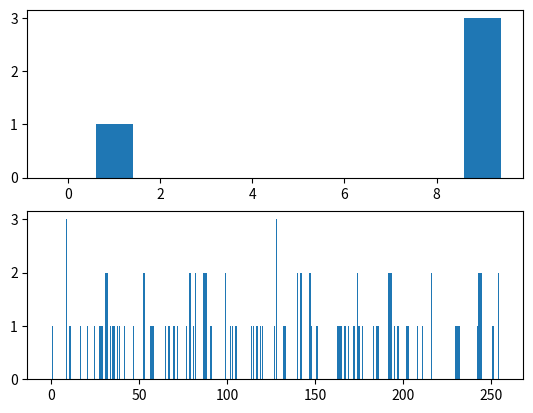

This chart was generated by the following Python code:
import numpy as np
import matplotlib.pyplot as plt

np.random.seed(0)            # In order to have always the same matrix

# generate a random image (i.e., a matrix) with pixels in {0, 1, ..., 255}
n_rows, n_cols = 10, 10
x = np.random.randint(0, 256, (n_rows, n_cols))
print("Print random matrix: ")
print(x)

# compute histogram
values = list(range(0, 256))  # this creates a list containing [0, 1, ..., 255]
print("Order array from 0 to 255: ")
print(values)

# compute how many times i appears in the matrix x
i = 147
matched_elems = x == i
number_of_matches = matched_elems.sum()

print("Matrix true in the correspondent position: ")
print(matched_elems)
print("Number of match element: ")
print(number_of_matches)

hist_values = np.zeros(shape=(256,))  # a vector of 255 elements equal to 0
for i in values:  # for i in [0,...,255]
    # we count how many times i appears in x
    # and store it in hist_values at index i,
    # such that hist_values[0] will contain how many times 0 appears in x, etc.
    hist_values[i] = (x == i).sum()

# plotting the first 10 elements {0, ..., 9}
plt.subplot(2, 1, 1)
plt.bar(values[:10], hist_values[:10])

# plotting the full histogram
plt.subplot(2, 1, 2)
plt.bar(values, hist_values)

# what happens if you sample a larger image? How should the histogram look like?
# ... TRY IT!
